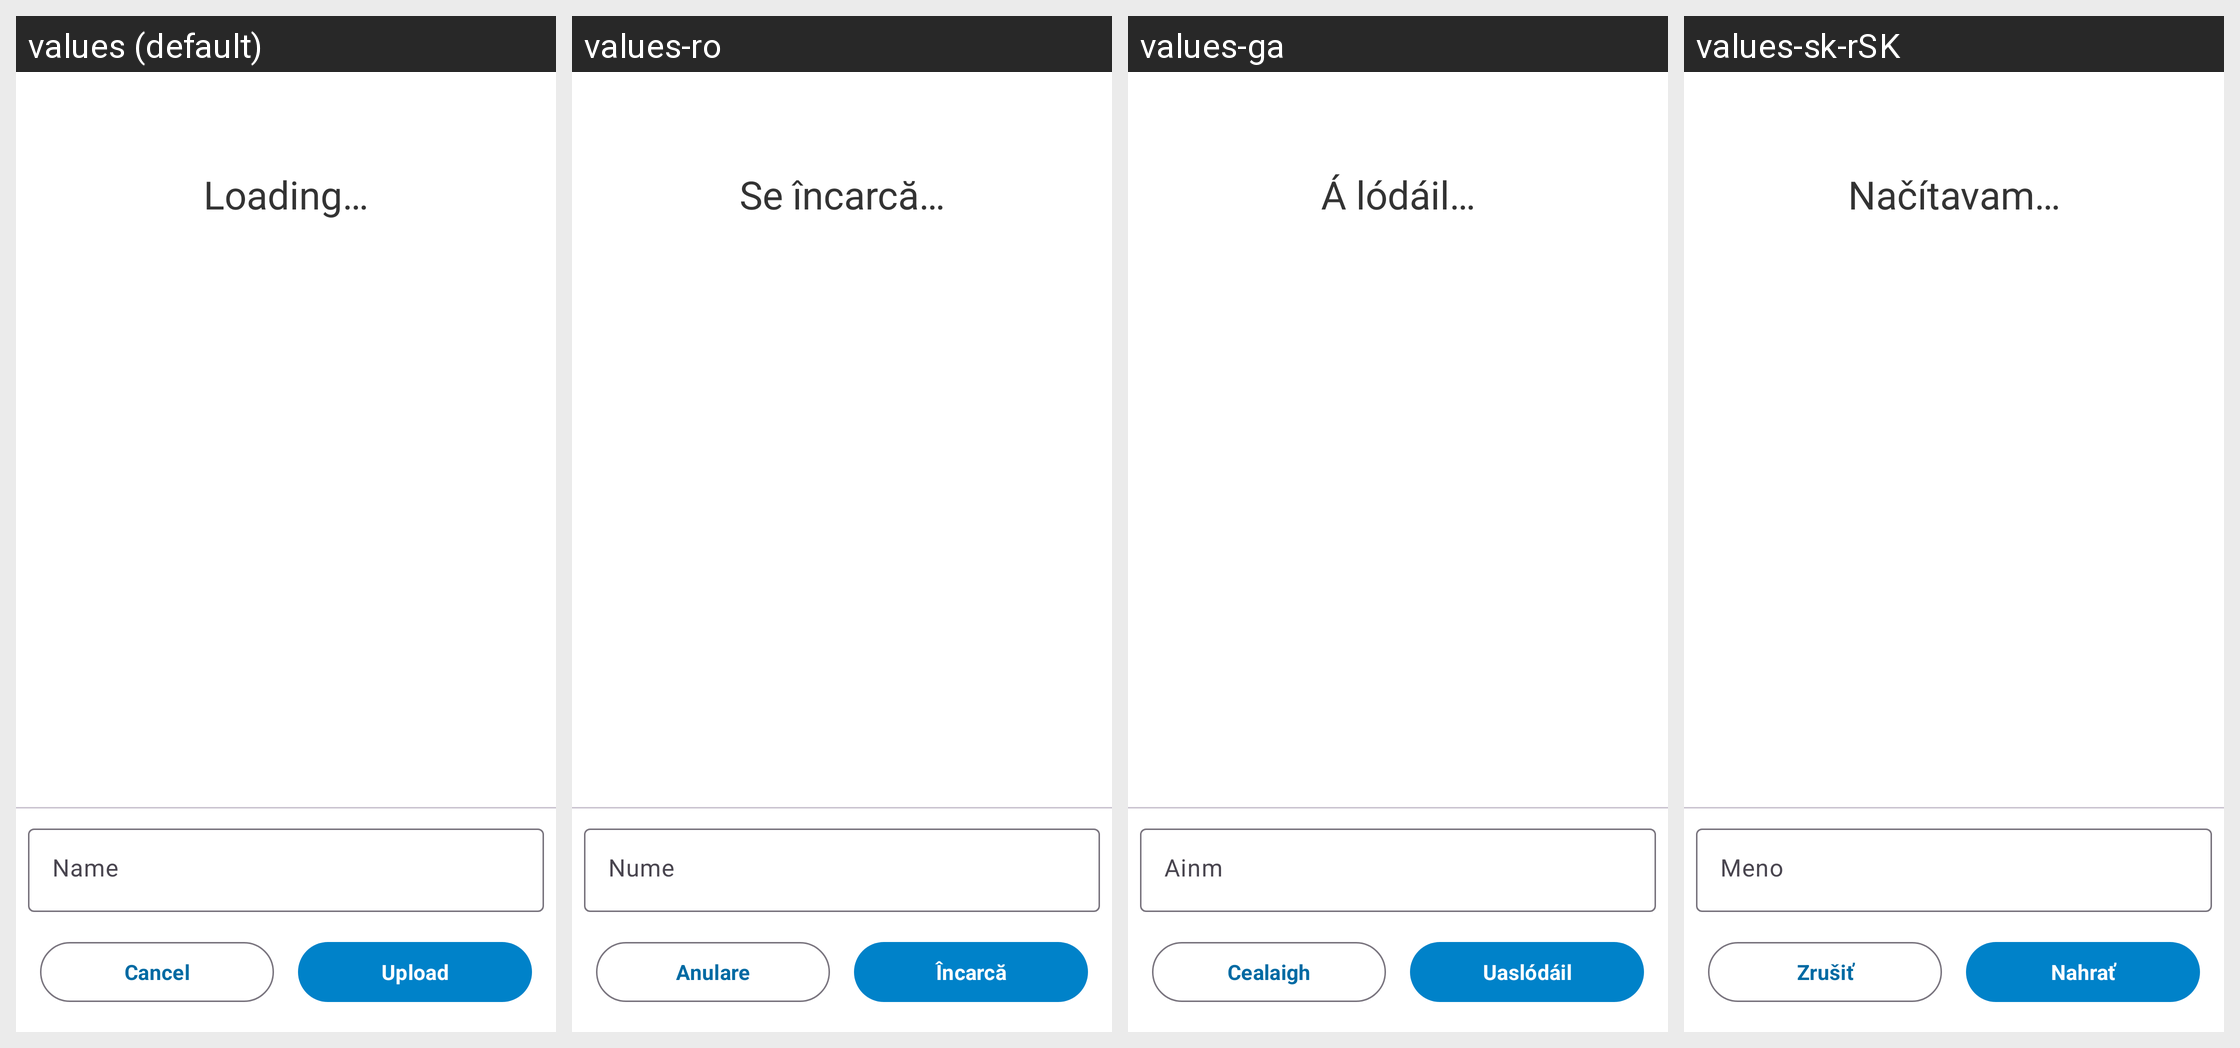

Here is an Android app screen in its default locale and in the app's own translations. Write out the translated-string differences for the strings that appear on this screen.
Android screen res/layout/receive_external_files.xml rendered under 4 locales, left to right: values (default), values-ro, values-ga, values-sk-rSK. Device: Nexus 5 (rendered at 1080×1920; each locale shown at half size, 540×960, under a caption strip naming it); theme Theme.ownCloud.NoActionBar.
Other locales in the repository, not shown: values-ar, values-ast, values-bg-rBG, values-br, values-ca, values-cs-rCZ, values-da, values-de, values-de-rDE, values-el, values-eo, values-es, values-es-rAR, values-es-rCL, values-es-rCO, values-es-rCR, values-es-rDO, values-es-rEC, values-es-rGT, values-es-rHN, values-es-rMX, values-es-rNI, values-es-rPA, values-es-rPE, values-es-rPY, values-es-rSV, values-es-rUY, values-et-rEE, values-eu, values-fa, values-fi-rFI, values-fr, values-gd, values-gl, values-hr, values-hu-rHU, values-in, values-is, values-it, values-iw, values-ja-rJP, values-ka, values-ka-rGE, values-kab, values-ko, values-lo, values-lt-rLT, values-lv, values-mk, values-nb-rNO, values-nl, values-pl, values-pt-rBR, values-pt-rPT, values-ru, values-sc, values-sl, values-sq, values-sr, values-sr-rSP, values-sv, values-sw, values-th-rTH, values-tk, values-tr, values-ug, values-uk, values-vi, values-zh-rCN, values-zh-rHK, values-zh-rTW.
Strings drawn on this screen, with the default value and each locale's value (text and hints the layout hard-codes, and strings that could not be matched under every locale, appear in the picture but are not listed):

hint_name
  values: Name
  values-ro: Nume
  values-ga: Ainm
  values-sk-rSK: Meno

common_cancel
  values: Cancel
  values-ro: Anulare
  values-ga: Cealaigh
  values-sk-rSK: Zrušiť

uploader_btn_upload_text
  values: Upload
  values-ro: Încarcă
  values-ga: Uaslódáil
  values-sk-rSK: Nahrať

file_list_loading
  values: Loading…
  values-ro: Se încarcă…
  values-ga: Á lódáil…
  values-sk-rSK: Načítavam…
